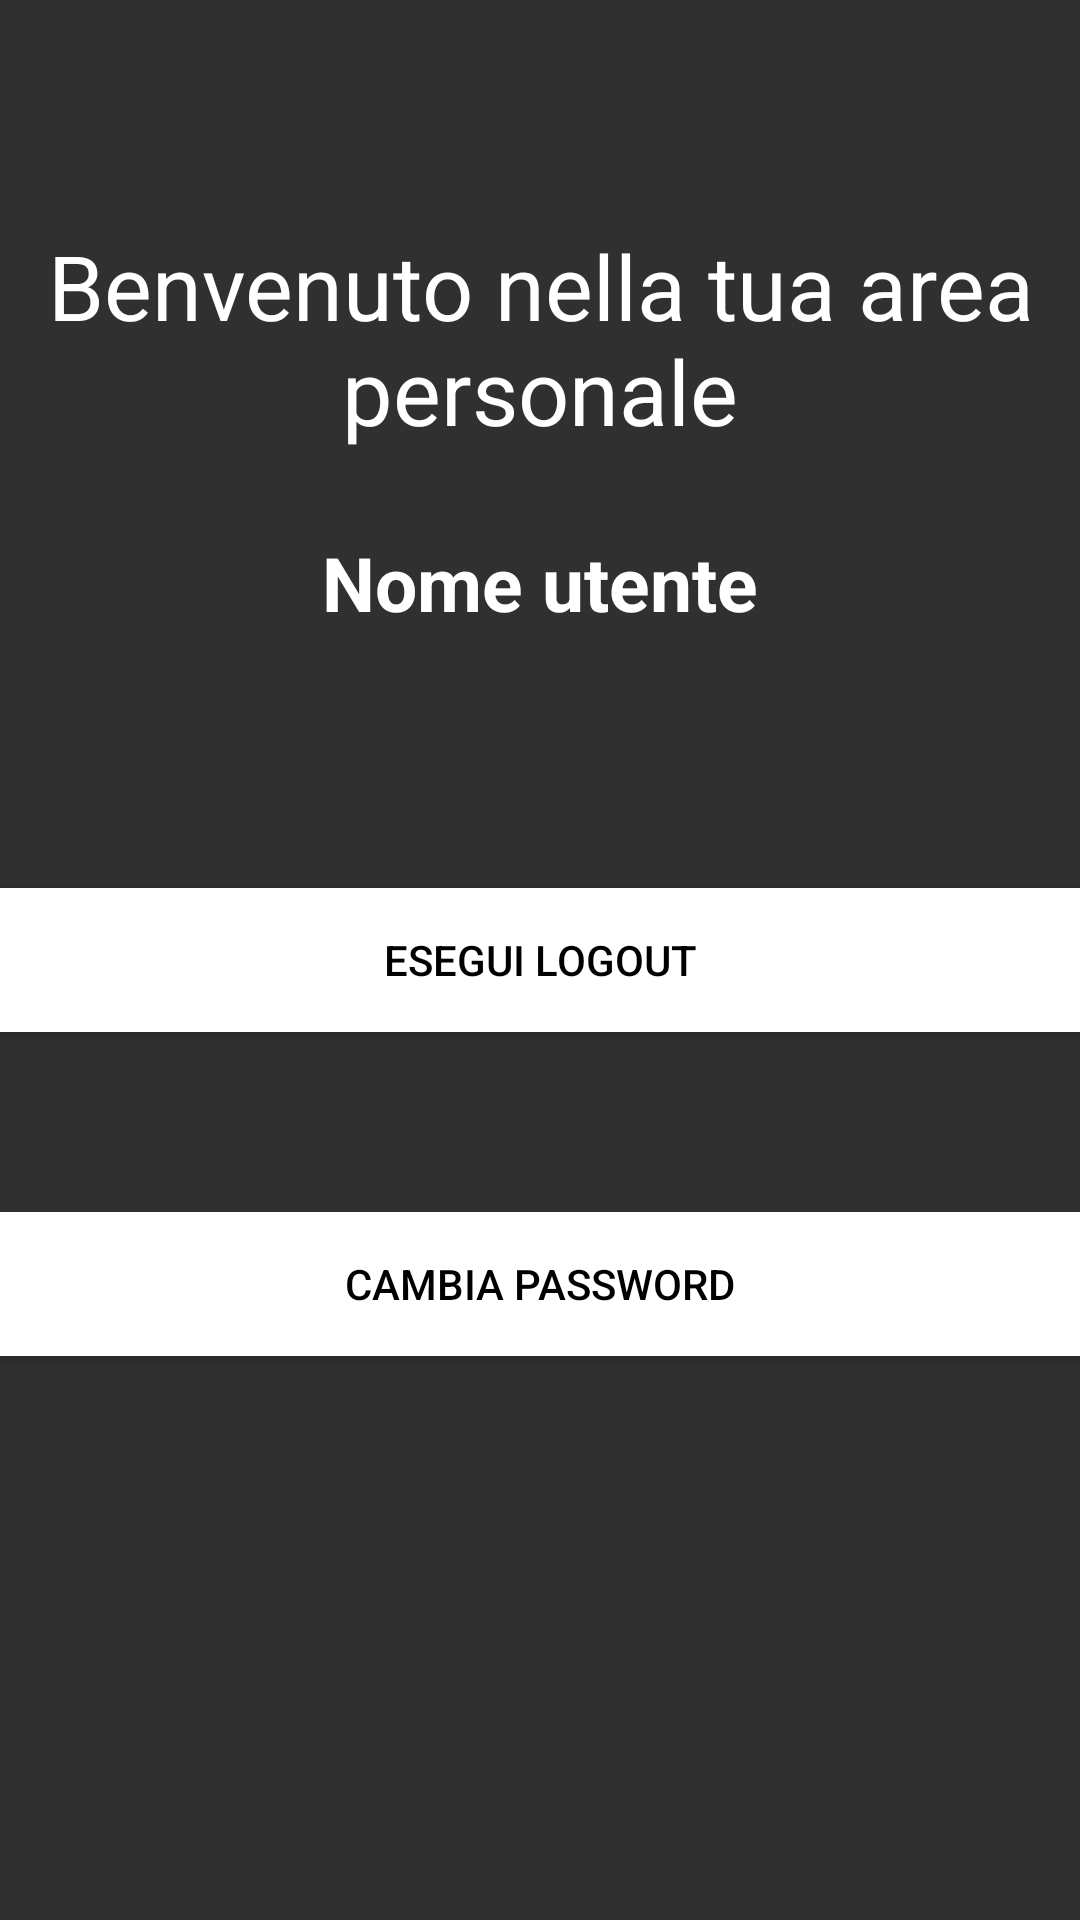

Android layout source for this screen:
<!-- AndroidManifest.xml: application theme Theme.AppCompat.NoActionBar -->
<!-- res/layout/activity_profile_setting.xml -->
<?xml version="1.0" encoding="utf-8"?>

<RelativeLayout xmlns:android="http://schemas.android.com/apk/res/android"
    xmlns:app="http://schemas.android.com/apk/res-auto"
    xmlns:tools="http://schemas.android.com/tools"
    android:layout_width="match_parent"
    android:layout_height="match_parent"
    android:paddingBottom="@dimen/activity_vertical_margin"
    android:paddingLeft="@dimen/activity_horizontal_margin"
    android:paddingRight="@dimen/activity_horizontal_margin"
    android:paddingTop="@dimen/activity_vertical_margin"
    tools:context="com.example.arslan.qrcode.ProfileSetting">

    <TextView
        android:layout_width="match_parent"
        android:layout_height="wrap_content"
        android:text="Benvenuto nella tua area personale"
        android:layout_marginTop="75dp"
        android:layout_alignParentTop="true"
        android:layout_alignParentStart="true"
        android:textSize="30sp"
        android:gravity="center"
        android:textColor="@android:color/white"
        android:id="@+id/textView" />

    <TextView
        android:layout_width="match_parent"
        android:layout_height="wrap_content"
        android:layout_below="@+id/textView"
        android:layout_alignParentStart="true"
        android:layout_marginTop="27dp"
        android:text="Nome utente"
        android:gravity="center"
        android:textColor="@android:color/white"
        android:textSize="25sp"
        android:textStyle="bold"
        android:id="@+id/ProperUserName"/>

    <Button
        android:background="@android:color/white"
        android:textColor="@android:color/black"
        android:layout_width="match_parent"
        android:layout_height="wrap_content"
        android:text="Esegui Logout"
        android:id="@+id/btnout"
        android:layout_centerVertical="true"
        android:layout_alignParentStart="true" />

    <Button
        android:background="@android:color/white"
        android:textColor="@android:color/black"
        android:textAlignment="center"
        android:layout_width="match_parent"
        android:layout_height="wrap_content"
        android:text="Cambia password"
        android:id="@+id/btnChangepw"
        android:layout_marginTop="60dp"
        android:layout_below="@+id/btnout"
        android:layout_alignParentStart="true" />


</RelativeLayout>
<!-- resources referenced by this layout -->
<resources>

</resources>
